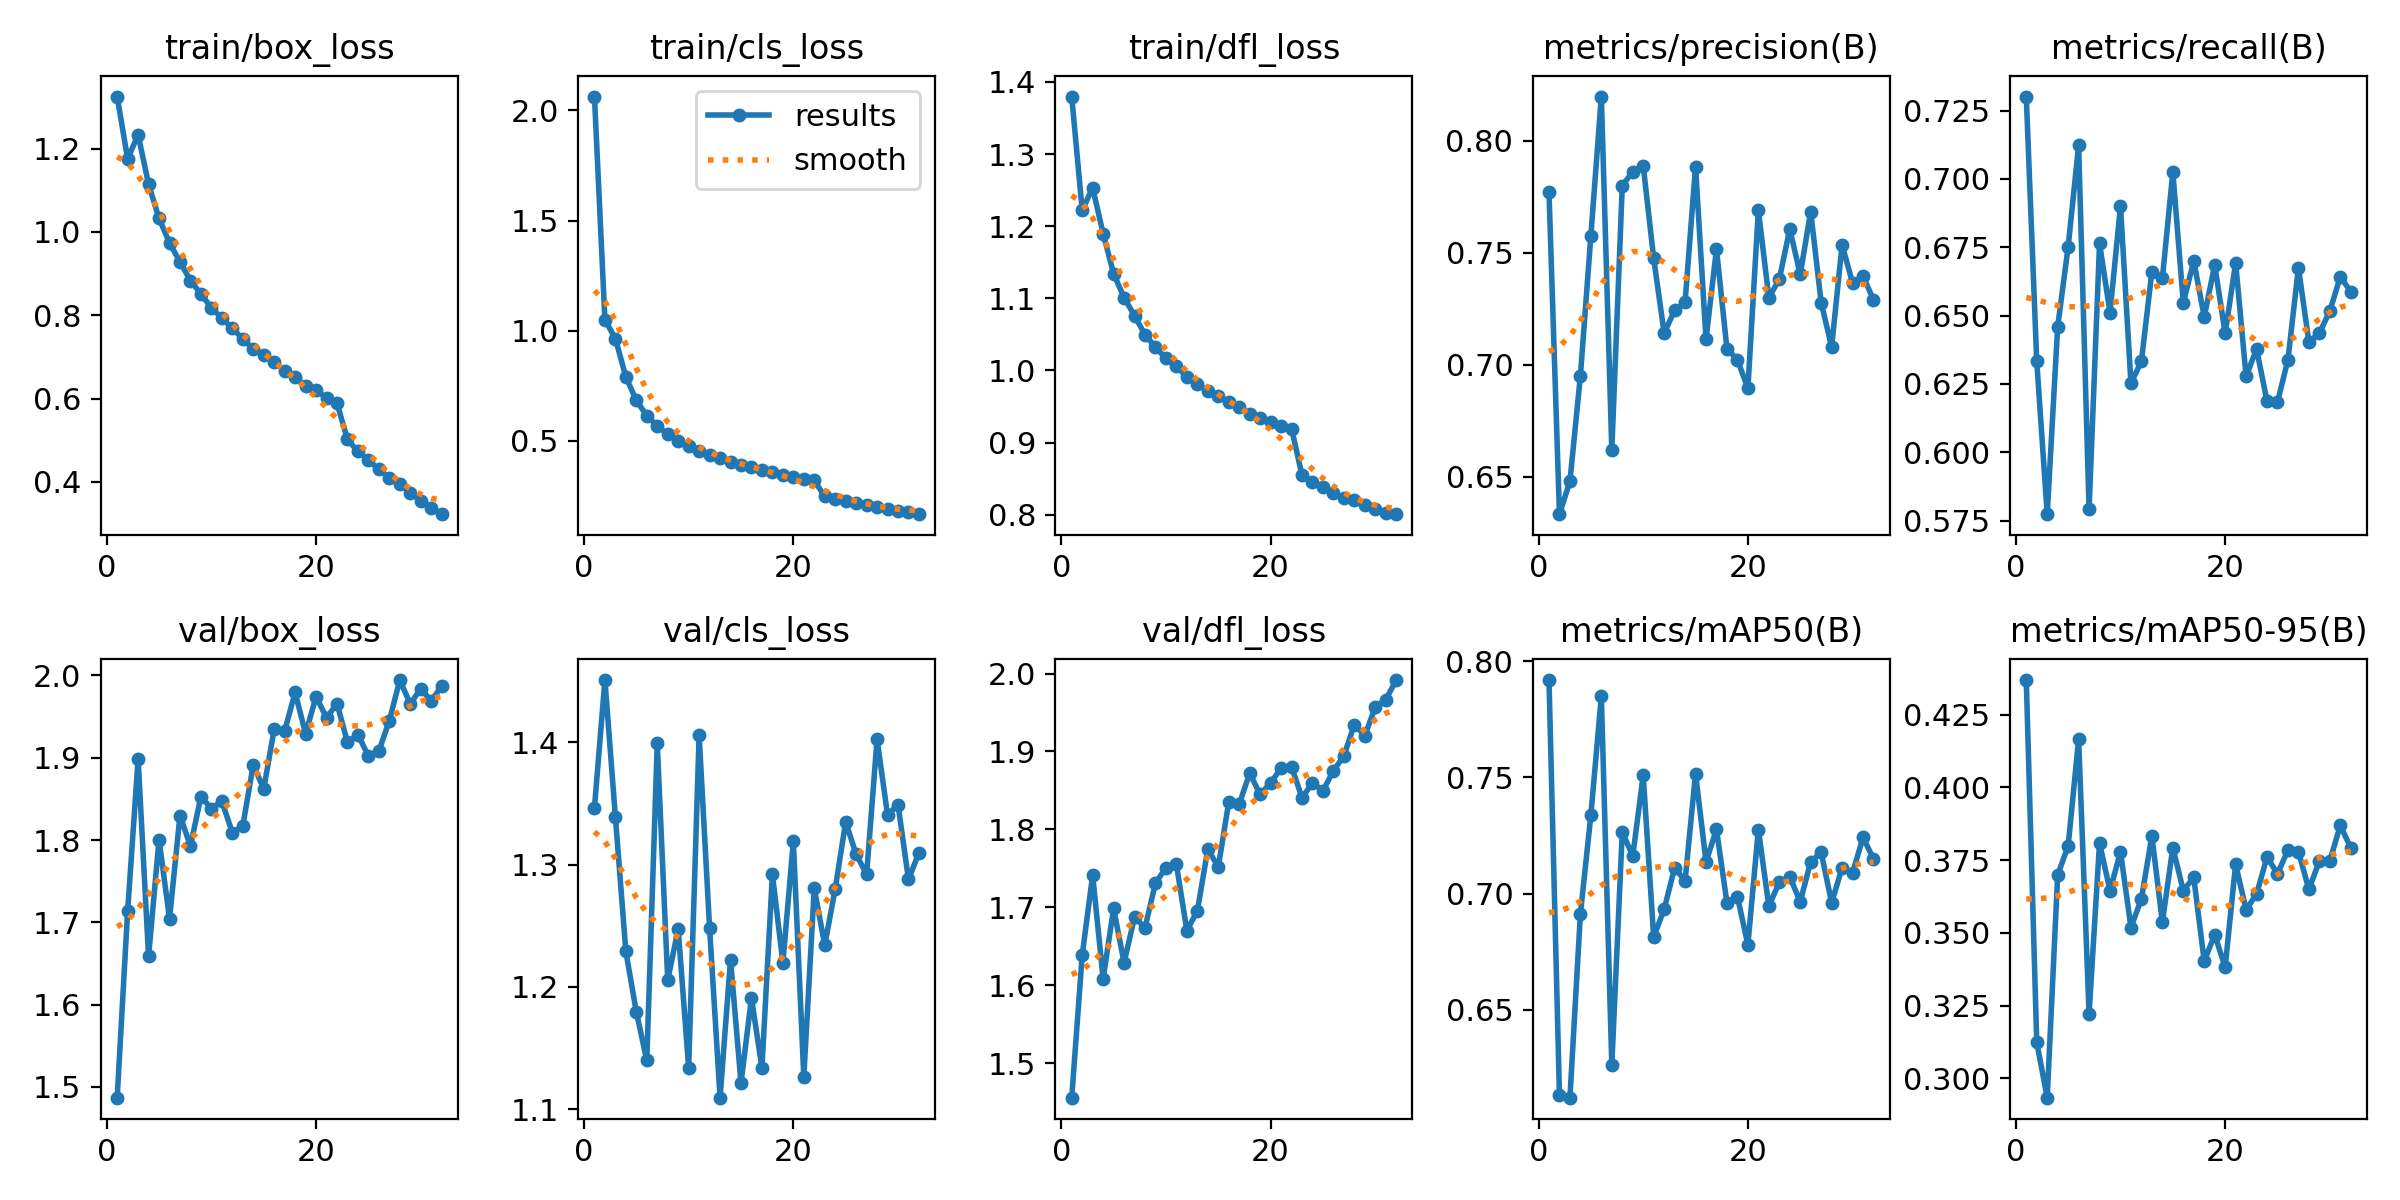

The data file committed next to this chart (first rows):
epoch, time, train/box_loss, train/cls_loss, train/dfl_loss, metrics/precision(B), metrics/recall(B), metrics/mAP50(B), metrics/mAP50-95(B), val/box_loss, val/cls_loss, val/dfl_loss, lr/pg0, lr/pg1, lr/pg2
1, 335.5, 1.325, 2.063, 1.38, 0.7769, 0.7302, 0.7918, 0.4369, 1.487, 1.346, 1.456, 0.003328, 0.003328, 0.003328
2, 677.5, 1.175, 1.049, 1.222, 0.6332, 0.6333, 0.6132, 0.3124, 1.714, 1.451, 1.639, 0.006455, 0.006455, 0.006455
3, 1020, 1.233, 0.9648, 1.253, 0.6479, 0.5774, 0.6122, 0.2934, 1.898, 1.339, 1.742, 0.009376, 0.009376, 0.009376
4, 1352, 1.114, 0.7908, 1.19, 0.6949, 0.6459, 0.6912, 0.3699, 1.659, 1.229, 1.609, 0.009072, 0.009072, 0.009072
5, 1679, 1.032, 0.6841, 1.134, 0.7576, 0.6752, 0.7338, 0.3799, 1.8, 1.18, 1.699, 0.008762, 0.008762, 0.008762
6, 2009, 0.9737, 0.6147, 1.101, 0.8197, 0.7123, 0.7848, 0.4166, 1.705, 1.14, 1.629, 0.008453, 0.008453, 0.008453
7, 2337, 0.9278, 0.5683, 1.076, 0.6618, 0.5791, 0.6264, 0.3222, 1.83, 1.399, 1.688, 0.008144, 0.008144, 0.008144
8, 2667, 0.883, 0.5298, 1.05, 0.78, 0.6764, 0.7265, 0.3809, 1.793, 1.205, 1.674, 0.007834, 0.007834, 0.007834
9, 2994, 0.851, 0.5002, 1.032, 0.7861, 0.6511, 0.7161, 0.3645, 1.853, 1.247, 1.731, 0.007525, 0.007525, 0.007525
10, 3323, 0.8177, 0.4755, 1.017, 0.7889, 0.69, 0.7508, 0.378, 1.838, 1.134, 1.751, 0.007216, 0.007216, 0.007216
11, 3651, 0.7931, 0.4539, 1.006, 0.7475, 0.6253, 0.6813, 0.3519, 1.847, 1.406, 1.755, 0.006906, 0.006906, 0.006906
12, 3981, 0.7684, 0.4341, 0.9912, 0.7141, 0.6333, 0.6933, 0.3617, 1.809, 1.248, 1.67, 0.006597, 0.006597, 0.006597
13, 4308, 0.7436, 0.4216, 0.9814, 0.7242, 0.6661, 0.7111, 0.3834, 1.817, 1.109, 1.695, 0.006287, 0.006287, 0.006287
14, 4639, 0.7186, 0.4035, 0.9712, 0.728, 0.6636, 0.7056, 0.3537, 1.891, 1.222, 1.775, 0.005978, 0.005978, 0.005978
15, 4968, 0.7055, 0.3918, 0.9647, 0.7884, 0.7025, 0.7516, 0.3793, 1.862, 1.121, 1.752, 0.005669, 0.005669, 0.005669
16, 5299, 0.687, 0.3802, 0.9557, 0.7113, 0.6547, 0.7137, 0.3646, 1.935, 1.191, 1.835, 0.005359, 0.005359, 0.005359
17, 5626, 0.6667, 0.3695, 0.9495, 0.7516, 0.67, 0.7276, 0.3691, 1.933, 1.134, 1.832, 0.00505, 0.00505, 0.00505
18, 5957, 0.6512, 0.3591, 0.9402, 0.707, 0.6495, 0.6961, 0.3403, 1.979, 1.292, 1.872, 0.004741, 0.004741, 0.004741
19, 6290, 0.6309, 0.3451, 0.9337, 0.7022, 0.6685, 0.6987, 0.3494, 1.929, 1.22, 1.845, 0.004431, 0.004431, 0.004431
20, 6618, 0.62, 0.3375, 0.9286, 0.6893, 0.6435, 0.678, 0.3383, 1.974, 1.319, 1.86, 0.004122, 0.004122, 0.004122
21, 6945, 0.6014, 0.3292, 0.9223, 0.769, 0.6693, 0.7275, 0.3736, 1.948, 1.126, 1.879, 0.003812, 0.003812, 0.003812
22, 7276, 0.5887, 0.321, 0.9193, 0.73, 0.6278, 0.6947, 0.358, 1.966, 1.281, 1.88, 0.003503, 0.003503, 0.003503
23, 7605, 0.5019, 0.2481, 0.8546, 0.738, 0.6378, 0.7048, 0.3634, 1.919, 1.234, 1.841, 0.003194, 0.003194, 0.003194
24, 7930, 0.473, 0.2357, 0.8447, 0.7606, 0.6187, 0.7072, 0.3761, 1.928, 1.28, 1.859, 0.002884, 0.002884, 0.002884
25, 8257, 0.4524, 0.227, 0.8377, 0.7403, 0.6183, 0.6966, 0.3703, 1.902, 1.335, 1.85, 0.002575, 0.002575, 0.002575
26, 8583, 0.4299, 0.2172, 0.8299, 0.7683, 0.6339, 0.7137, 0.3785, 1.908, 1.308, 1.875, 0.002266, 0.002266, 0.002266
27, 8910, 0.41, 0.2079, 0.8231, 0.7277, 0.6675, 0.7177, 0.378, 1.945, 1.292, 1.895, 0.001956, 0.001956, 0.001956
28, 9238, 0.3945, 0.2007, 0.8201, 0.7079, 0.6403, 0.6961, 0.365, 1.994, 1.403, 1.935, 0.001647, 0.001647, 0.001647
29, 9567, 0.3742, 0.1918, 0.8136, 0.7535, 0.6436, 0.7111, 0.3747, 1.965, 1.341, 1.92, 0.001337, 0.001337, 0.001337
30, 9892, 0.3553, 0.1841, 0.8078, 0.7365, 0.6517, 0.7089, 0.3748, 1.984, 1.349, 1.957, 0.001028, 0.001028, 0.001028
31, 10218, 0.3382, 0.1763, 0.8026, 0.7395, 0.6642, 0.7241, 0.387, 1.969, 1.288, 1.967, 0.0007187, 0.0007187, 0.0007187
32, 10535, 0.3226, 0.1678, 0.8007, 0.7289, 0.6588, 0.715, 0.3792, 1.987, 1.31, 1.992, 0.0004094, 0.0004094, 0.0004094
